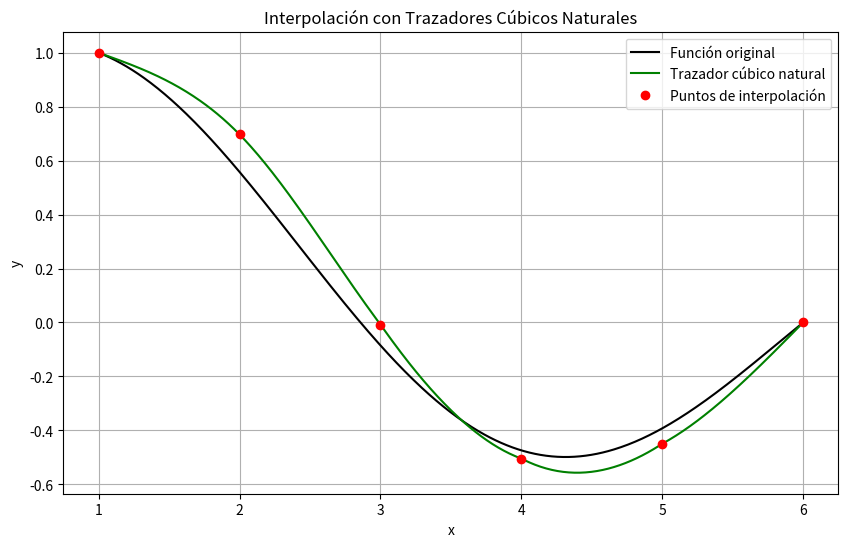

Here is the Python script that generated this plot:
import numpy as np
import matplotlib.pyplot as plt

def f(x):
    return np.sin(6 - x) / (np.sin(5) * np.sqrt(x))

x_vals = [1, 2, 3, 4, 5, 6]
y_vals = [1.0, 0.69696245, -0.00758192, -0.50450963, -0.44956304, 0.0]

# Método de Thomas para resolver sistemas tridiagonales
def metodoDeThomas(a, b, c, d):
    n = len(d)
    # Copias para no modificar los arreglos originales
    a, b, c, d = map(np.array, (a, b, c, d))
    for i in range(1, n):
        w = a[i - 1] / b[i - 1]
        b[i] -= w * c[i - 1]
        d[i] -= w * d[i - 1]
    x = np.zeros(n)
    x[-1] = d[-1] / b[-1]
    for i in range(n - 2, -1, -1):
        x[i] = (d[i] - c[i] * x[i + 1]) / b[i]
    return x


def trazadorCubico(x, y):
    n = len(x)
    y = np.array(y)
    h = np.diff(x)

    # Construcción del sistema tridiagonal
    a = h[:-1]
    b = 2 * (h[:-1] + h[1:])
    c = h[1:]
    d = 6 * ((y[2:] - y[1:-1]) / h[1:] - (y[1:-1] - y[:-2]) / h[:-1])

    # Resolver sistema
    m_inner = metodoDeThomas(a, b, c, d)
    m = np.zeros(n)
    m[1:-1] = m_inner

    # Calcular los coeficientes de cada tramo
    splines = []
    for i in range(n - 1):
        hi = h[i]
        A = (m[i + 1] - m[i]) / (6 * hi)
        B = m[i] / 2
        C = (y[i + 1] - y[i]) / hi - hi * (2 * m[i] + m[i + 1]) / 6
        D = y[i]
        splines.append((A, B, C, D, x[i]))
    return splines


def evaluarTrazador(splines, x_eval):
    y_eval = []
    for x in x_eval:
        for A, B, C, D, xi in splines:
            if xi <= x <= xi + 1:  # Puede ajustarse si no es h = 1
                dx = x - xi
                y_eval.append(A * dx ** 3 + B * dx ** 2 + C * dx + D)
                break
    return np.array(y_eval)

splines = trazadorCubico(x_vals, y_vals)
x_fine = np.linspace(x_vals[0], x_vals[-1], 500)
y_spline = evaluarTrazador(splines, x_fine)
y_original = f(x_fine)

plt.figure(figsize=(10, 6))
plt.plot(x_fine, y_original, label="Función original", color='black')
plt.plot(x_fine, y_spline, label="Trazador cúbico natural", color='green')
plt.plot(x_vals, y_vals, 'ro', label="Puntos de interpolación")
plt.title("Interpolación con Trazadores Cúbicos Naturales")
plt.xlabel("x")
plt.ylabel("y")
plt.legend()
plt.grid(True)
plt.show()